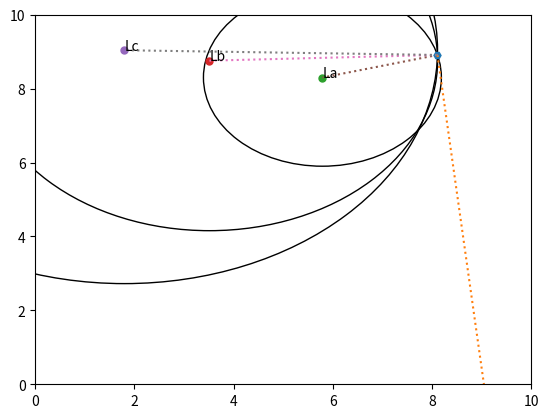

This figure's Python source:
import matplotlib.pyplot as plt
import math
import numpy as np
import random

figure, axes = plt.subplots()

def genrate_xy_coodrinates(range_min,range_max):

    ## Generate random coordinates for the robot and landmarks

    x_pos = random.uniform(range_min,range_max)
    y_pos = random.uniform(range_min,range_max)

    return (x_pos,y_pos)

def point(x,y,sym):

    ## Plot the robot and landmarks on the figure

    plt.plot(x, y, sym, ms=5)

    return x,y

def robot_orientation(robot_pose,angle=0,test=False):

    ## set the orientation of the robot

    x,y = robot_pose

    ## randomly generated orinetation
    if test == False:
        deg_angle = random.randint(-180,180)
        angle = math.radians(deg_angle)
        #print (deg_angle, " calclulated ", math.degrees(angle))

    
    distance = 100 ## draw the positive x-axis of the robot

    x2 = x + distance*math.cos(angle)
    # print(x,x2)
    y2 = y + distance*math.sin(angle)
    # (print(y, y2))
    plt.plot([x, x2], [y, y2],':')

    return angle

  



def sensor_sim(robot_pos,landmark_pos,robot_orient):

    ## simulate the sensor by returning the brearing and range

    #print ("rob_orient ", math.degrees(robot_orient))

    range = math.dist(robot_pos,landmark_pos)
    #print("range = ",range)

    #print(robot_pos[0], landmark_pos[0], robot_pos[1], landmark_pos[1])

            #x1,              x2                      y1           y2
    ## plot the distance to the landmark from the robot

    ##plot dotted lines from landmarks to robot
    plt.plot([robot_pos[0], landmark_pos[0]], [robot_pos[1], landmark_pos[1]],':')

    ## draw cirscles with each landmark as the center to visualise the trilateration method
    circle = plt.Circle(landmark_pos,range,fill=False)
    axes.add_artist(circle)

    ## find the angle relative to the robot
    if (landmark_pos[0]-robot_pos[0]) != 0:

        raw_angle = np.atan2((landmark_pos[1]-robot_pos[1]),(landmark_pos[0]-robot_pos[0]))
        #print("Raw angle ",math.degrees(raw_angle))
        angle = (raw_angle-(robot_orient)) 
    else:
        angle = math.radians(90)-robot_orient
    #print ("Angle = ", math.degrees(angle))

    return (range,angle)

def trilateration_method(satellite_pos,range, angle):
    ## known variable
    #X-axis of the satelites
    x_a = satellite_pos[0,0]
    x_b = satellite_pos[1,0]
    x_c = satellite_pos[2,0]

    #Y-axis of the satelites

    y_a = satellite_pos[0,1]
    y_b =satellite_pos[1,1]
    y_c =satellite_pos[2,1]

    # range from the robot to each satellite
    range_a = range[0]
    range_b = range[1]
    range_c = range [2]

    #bearing of each satelites form the robot 
    angle_a = angle[0]
    angle_b = angle[1]
    angle_c = angle[2]
    
    ## trilateration method from the equations of 3 circles 
    ## p = m1 X m2 from https://www.mdpi.com/1424-8220/22/16/6085#Simulation_Evaluation

    m1 = np.array([[2*(x_a-x_c),2*(y_a-y_c)],
                  [2*(x_b-x_c),2*(y_b-y_c)]])
    #print (m1)

    m2 = np.array([x_a**2 - x_c**2 + y_a**2 - y_c**2 + range_c**2 - range_a**2,
                   x_b**2 - x_c**2 + y_b**2 - y_c**2 + range_c**2 - range_b**2])
    #print (m2)
   
    robot_xy = np.linalg.solve(m1,m2)

    print ("Calulated x and y cordenates of the Robot : ",robot_xy)

    #print ("y_a = ", y_a, "x_a = ", x_a, " x = ", robot_xy[0]," y = ", robot_xy[1])

    ## calulate the orinetation of the robot

    #using landmark A
    raw_angle_a = np.atan2(y_a-robot_xy[1],x_a-robot_xy[0])

    #print(np.degrees(raw_angle_a))
                         
    offset_angle = raw_angle_a-angle_a

    print("Calculated orientation = ", np.degrees(offset_angle))







## plot_point((10,20),30,20)

def main():
    plt.xlim(0, 10)
    plt.ylim(0, 10)

    robot_pos = genrate_xy_coodrinates(0,10)
    print ("Simulated Robot coodrinates ", robot_pos)
    r_x,r_y = point(robot_pos[0],robot_pos[1],'H')
    robot_orient = robot_orientation(robot_pos)

    print ("Simulated Robot orientation ", math.degrees(robot_orient))

    landmark_pos_a = genrate_xy_coodrinates(0,10)
    landmark_pos_b = genrate_xy_coodrinates(0,10)
    landmark_pos_c = genrate_xy_coodrinates(0,10)


    la_X,la_y = point(landmark_pos_a[0],landmark_pos_a[1],'o')
    axes.annotate("La",(la_X,la_y))
    lb_X,lb_y = point(landmark_pos_b[0],landmark_pos_b[1],'o')
    axes.annotate("Lb",(lb_X,lb_y))
    lc_X,lc_y = point(landmark_pos_c[0],landmark_pos_c[1],'o')
    axes.annotate("Lc",(lc_X,lc_y))



    r1,a1 = sensor_sim((r_x,r_y),(la_X,la_y),robot_orient)
    r2,a2 = sensor_sim((r_x,r_y),(lb_X,lb_y),robot_orient)
    r3,a3 = sensor_sim((r_x,r_y),(lc_X,lc_y),robot_orient)

    landmrks_xy = (np.array([[la_X,la_y],[lb_X,lb_y],[lc_X,lc_y]]))
    landmrks_range = np.array([r1,r2,r3])
    landmrks_angle = np.array([a1,a2,a3])
    trilateration_method(landmrks_xy,landmrks_range,landmrks_angle)
    
    
    plt.show()
    




### TEST
def test():
    
    plt.xlim(0, 10)
    plt.ylim(0, 10)

    offset_angle = math.radians(45)

    r_x,r_y  = point(5,3,'H')
    robot_orient = robot_orientation((r_x,r_y),offset_angle,True)

    la_X,la_y = point(5,6,'o')
    lb_X,lb_y = point(7,8,'o')
    lc_X,lc_y = point(-9,10,'o')

    r1,a1 = sensor_sim((r_x,r_y),(la_X,la_y),robot_orient)
    r2,a2 = sensor_sim((r_x,r_y),(lb_X,lb_y),robot_orient)
    r3,a3 = sensor_sim((r_x,r_y),(lc_X,lc_y),robot_orient)

    landmrks_xy = (np.array([[la_X,la_y],[lb_X,lb_y],[lc_X,lc_y]]))
    landmrks_range = np.array([r1,r2,r3])
    landmrks_angle = np.array([a1,a2,a3])
    trilateration_method(landmrks_xy,landmrks_range,landmrks_angle)
   
    
    plt.show()






if __name__ == "__main__":
    main()
